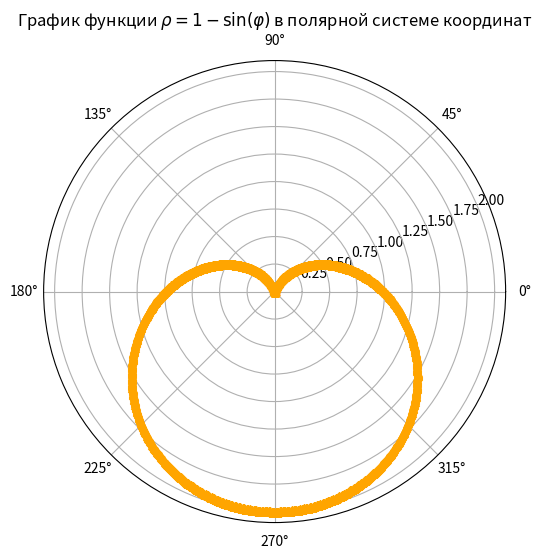

Reproduce this figure in Python.
import numpy as np
import matplotlib.pyplot as plt

# Интервал для угла φ
phi = np.linspace(0, 2 * np.pi, 1000)

# Функция ρ = 1 - sin(φ)
rho = 1 - np.sin(phi)

# Построение графика в полярной системе координат
plt.figure(figsize=(6, 6))
plt.polar(phi, rho, color='orange', marker='^', linewidth=3)

# Заголовок графика
plt.title(r'График функции $\rho = 1 - \sin(\varphi)$ в полярной системе координат')

# Показать график
plt.show()
